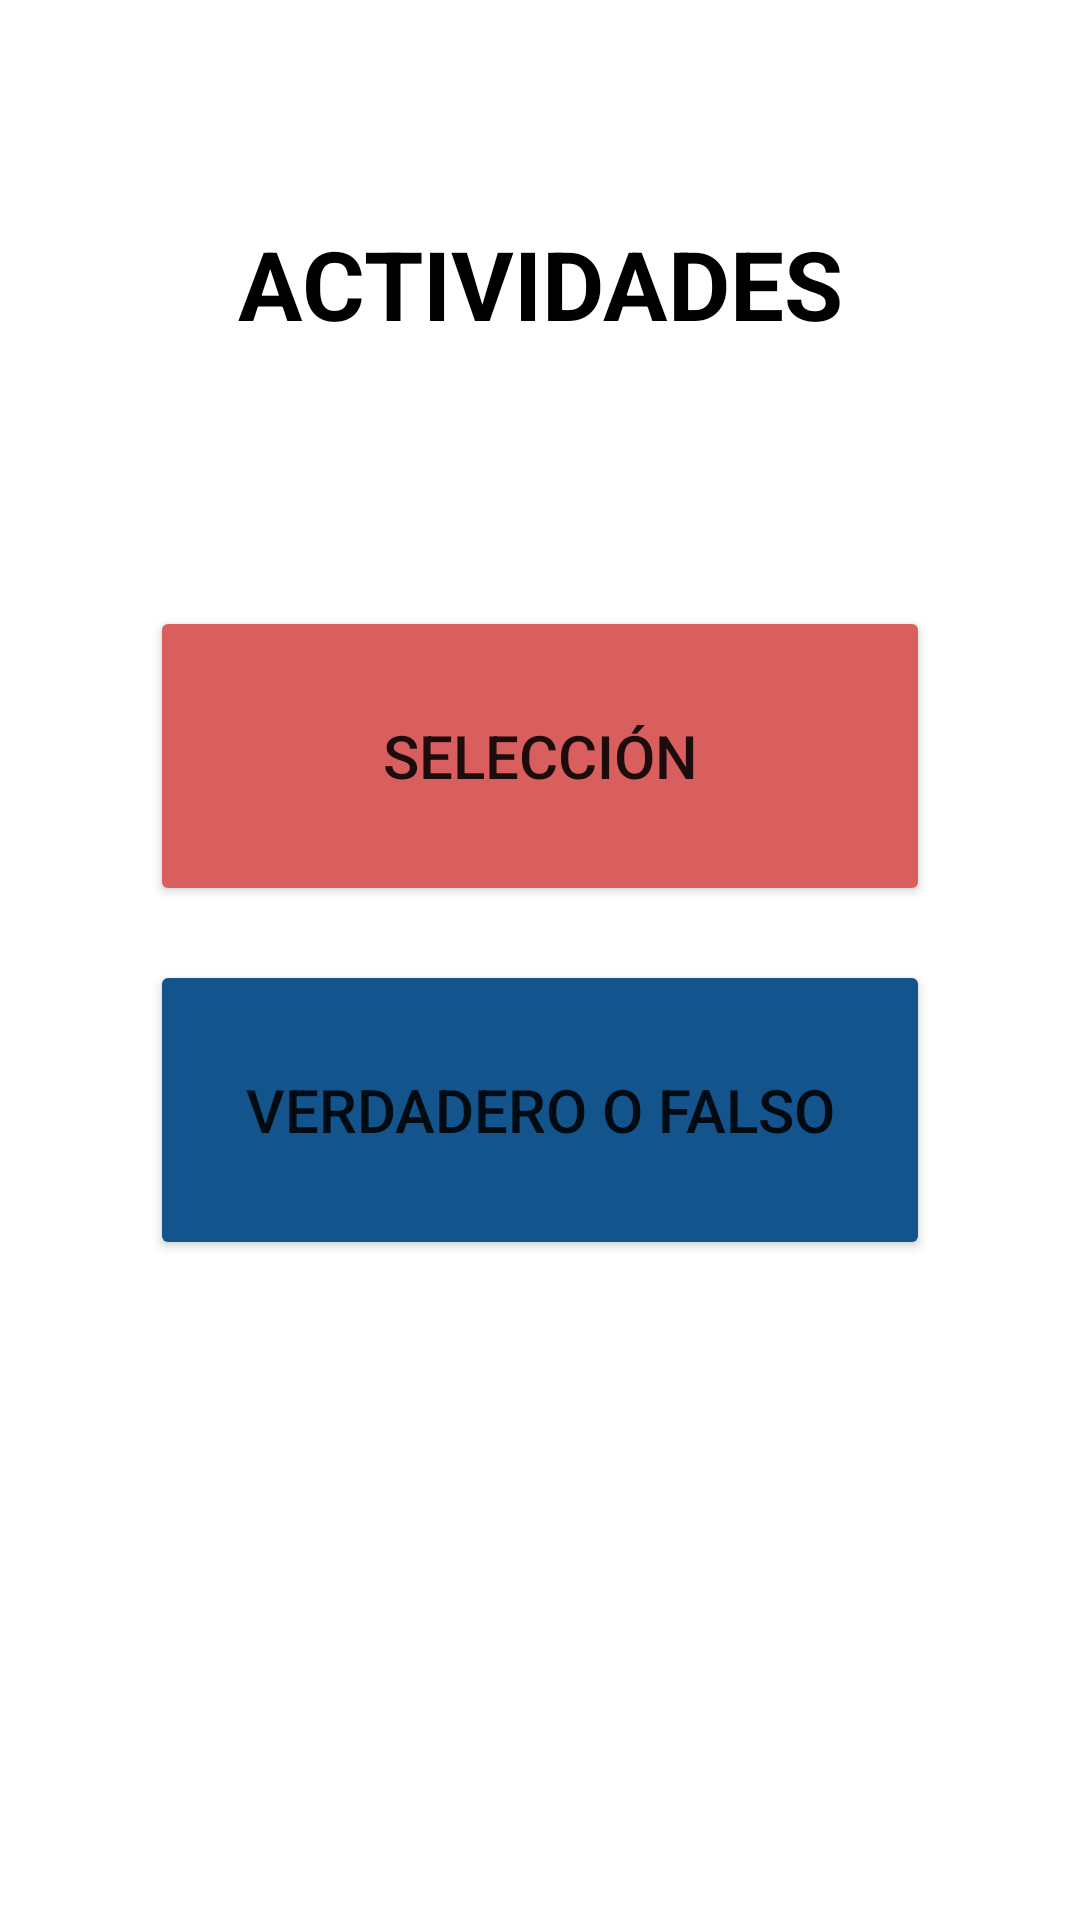

Here is an Android app screen rendered from its layout file. Give the layout XML and the strings, colors and styles it references.
<!-- AndroidManifest.xml: application theme Theme.Eluniverso -->
<!-- res/layout/menu_actividades.xml -->
<?xml version="1.0" encoding="utf-8"?>
<androidx.constraintlayout.widget.ConstraintLayout xmlns:android="http://schemas.android.com/apk/res/android"
    xmlns:app="http://schemas.android.com/apk/res-auto"
    xmlns:tools="http://schemas.android.com/tools"
    android:layout_width="match_parent"
    android:layout_height="match_parent"
    tools:context=".Menu_actividades">

    <TextView
        android:id="@+id/title"
        android:layout_width="wrap_content"
        android:layout_height="wrap_content"
        android:text="ACTIVIDADES"
        android:textSize="32dp"
        android:textColor="@color/black"
        android:textStyle="bold"
        app:layout_constraintBottom_toBottomOf="parent"
        app:layout_constraintEnd_toEndOf="parent"
        app:layout_constraintStart_toStartOf="parent"
        app:layout_constraintTop_toTopOf="parent"
        app:layout_constraintVertical_bias="0.122" />

    <LinearLayout
        android:layout_width="match_parent"
        android:layout_height="match_parent"
        android:gravity="center_vertical"
        android:orientation="vertical">

        <Button
            android:id="@+id/btn_selection"
            android:layout_width="match_parent"
            android:layout_height="100dp"
            android:layout_marginLeft="50dp"
            android:layout_marginRight="50dp"
            android:layout_marginBottom="18dp"
            android:backgroundTint="@color/botones1"
            android:text="Selección"
            android:textSize="20dp"
            app:cornerRadius="10dp" />

        <Button
            android:id="@+id/btn_trueFalse"
            android:layout_width="match_parent"
            android:layout_height="100dp"
            android:layout_marginLeft="50dp"
            android:layout_marginRight="50dp"
            android:layout_marginBottom="18dp"
            android:backgroundTint="@color/botones2"
            android:text="Verdadero o Falso"
            android:textSize="20dp"
            app:cornerRadius="10dp" />

    </LinearLayout>

</androidx.constraintlayout.widget.ConstraintLayout>
<!-- resources referenced by this layout -->
<resources>
  <color name="black">#FF000000</color>
  <color name="botones1">#D95F5F</color>
  <color name="botones2">#14548C</color>
  <style name="Theme.Eluniverso" parent="Theme.MaterialComponents.DayNight.DarkActionBar">
          
          <item name="colorPrimary">@color/purple_500</item>
          <item name="colorPrimaryVariant">@color/purple_700</item>
          <item name="colorOnPrimary">@color/white</item>
          
          <item name="colorSecondary">@color/teal_200</item>
          <item name="colorSecondaryVariant">@color/teal_700</item>
          <item name="colorOnSecondary">@color/black</item>
          
          <item name="android:statusBarColor">?attr/colorPrimaryVariant</item>
          
      </style>
  <color name="purple_500">#FF6200EE</color>
  <color name="purple_700">#FF3700B3</color>
  <color name="white">#FFFFFFFF</color>
  <color name="teal_200">#FF03DAC5</color>
  <color name="teal_700">#FF018786</color>
</resources>
